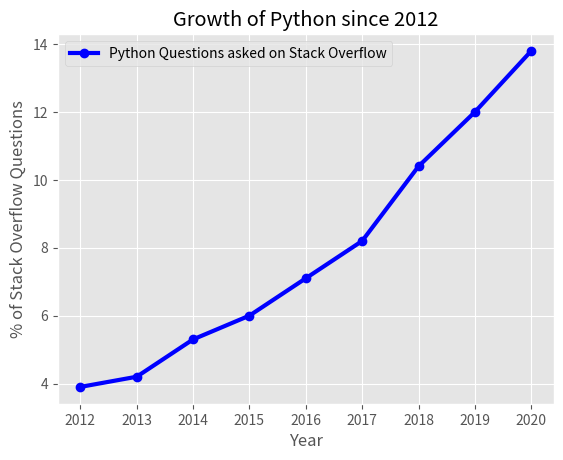

The script that saved this image:
from matplotlib import pyplot as plt

plt.style.use("ggplot")

year_x = [2012, 2013, 2014, 2015, 2016, 2017, 2018, 2019, 2020]

# % of Python questions asked on Stack Overflow
py_growth = [3.90, 4.20, 5.30, 6.00, 7.10, 8.20, 10.40, 12.00, 13.80]

plt.plot(year_x, py_growth, color="b", marker="o", linewidth=3, 
    label="Python Questions asked on Stack Overflow")

plt.xlabel("Year")
plt.ylabel("% of Stack Overflow Questions")
plt.title("Growth of Python since 2012")
plt.grid(True)
plt.legend()
plt.show()
